Labelled photos from "dataset", an image-classification folder in kavindu0818/Smart-Crop-Protection-System---AiModel. The possible labels are: bird, cow, elephant, monkey, pig.

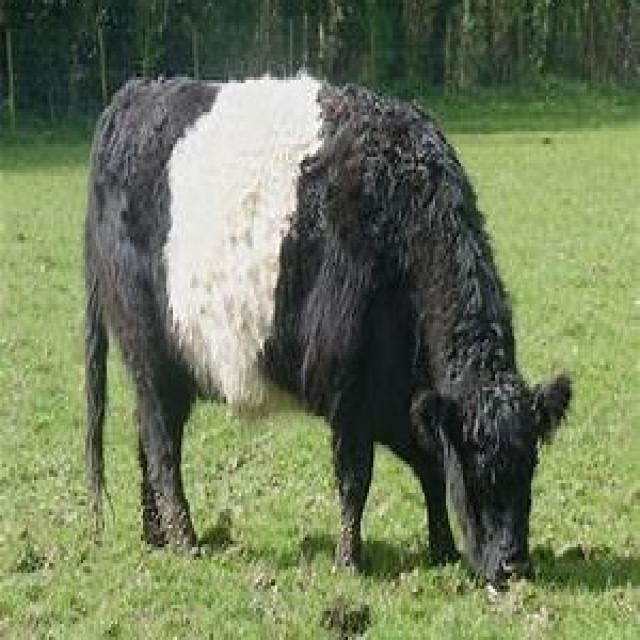
Label: cow

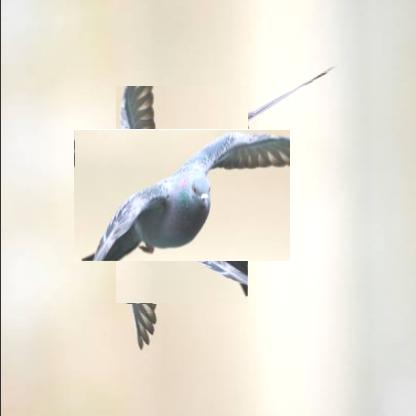
Label: bird

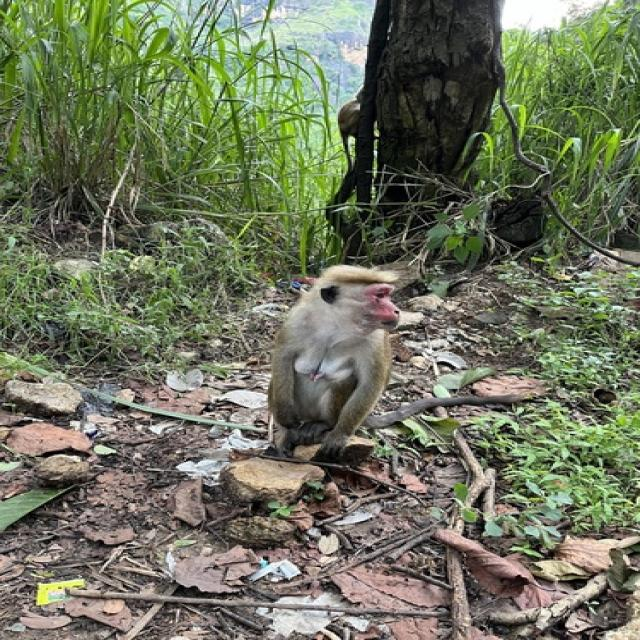
Label: monkey

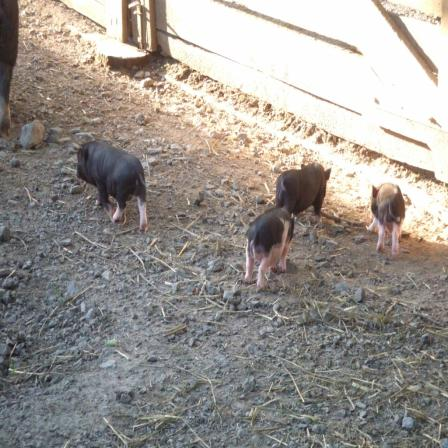
Label: pig

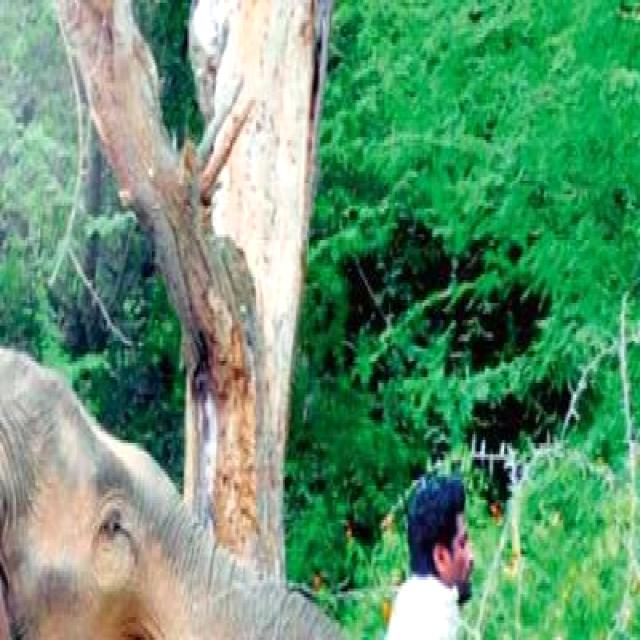
Label: elephant

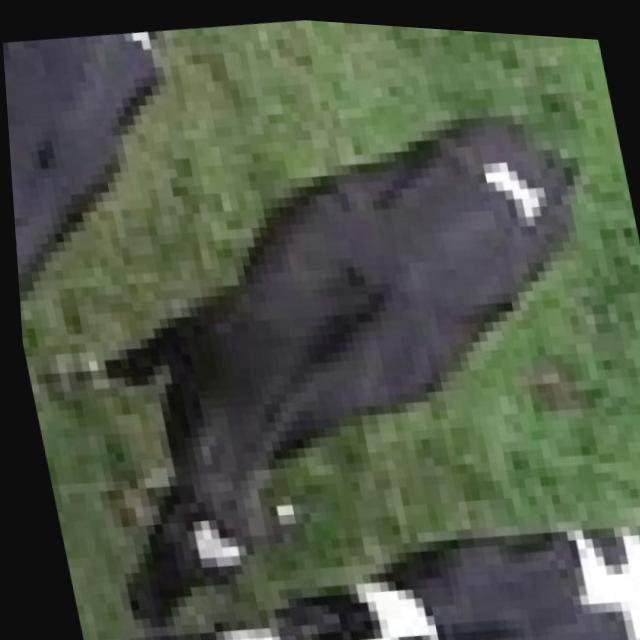
Label: cow
